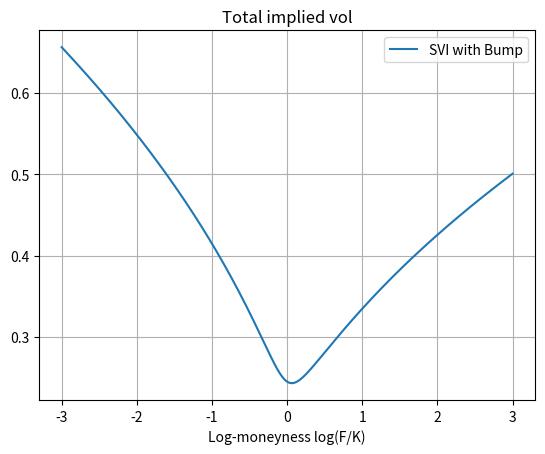
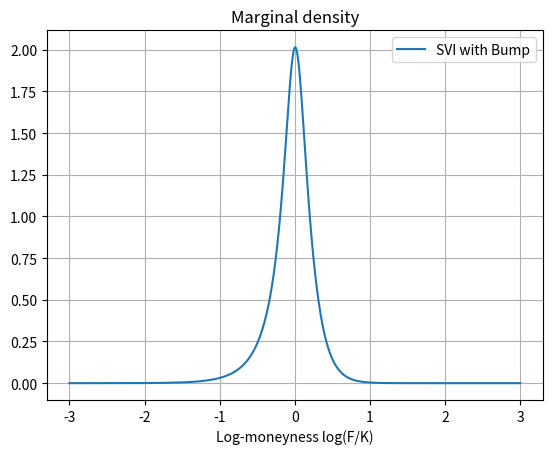

These charts were generated, in order, by the following Python code:
import matplotlib.pyplot as plt
import numpy as np
from scipy.stats import norm


class Interpolator:
    def __init__(self, x_left, x_right, y_left, y_right, gamma=1.0):
        self.x_left = x_left
        self.x_right = x_right
        self.y_left = y_left
        self.y_right = y_right

        self.asymmetry = gamma

        assert self.x_left < self.x_right

    def smoothstep(self, x):
        assert self.x_right >= x >= self.x_left
        t = ((x - self.x_left)/ (self.x_right - self.x_left)) ** self.asymmetry
        return self.y_left + (self.y_right - self.y_left) * t**2 * (3 - 2*t)

    def smootherstep(self, x):
        assert self.x_right >= x >= self.x_left
        t = ((x - self.x_left)/ (self.x_right - self.x_left))**self.asymmetry
        # second derivative of smootherstep is
        # 60t - 180t^2 + 120t^3
        return self.y_left + (self.y_right - self.y_left) * t**3 * (10 - 15 * t + 6 * t**2)


class Bumper:
    def __init__(self, x_mid, x_width, height, asymmetry=0.0):
        self.x_mid = x_mid
        self.x_width = x_width
        self.height = height
        self.asymmetry = asymmetry

    def gaussian(self, x):
        return np.exp(- (x - self.x_mid)**2 / (2 * self.x_width**2)) * self.height * (1 + self.asymmetry * (x - self.x_mid))



class VarianceSlice:
    def __init__(self, tte=1):
        self.label='Base'
        self.tte=tte
        self.k_space = np.linspace(-3, 3, 500)

    def variance(self, k):
        raise NotImplementedError

    def slope(self, k, eps=1e-5):
        return (self.variance(k + eps) - self.variance(k-eps)) / (2 * eps)

    def convexity(self, k, eps=1e-5):
        return (self.variance(k + eps) + self.variance(k-eps) - 2*self.variance(k)) / (eps * eps)

    def density_sign(self, k):
        # this is the g-function from gatheral's paper
        dwdk = self.slope(k)
        w = self.variance(k)
        term1 = (1 - k * dwdk / (2 * w)) ** 2
        term2 = - dwdk**2 / 4 * (1 / w + 1/4)
        term3 = self.convexity(k) / 2
        return term1 + term2 + term3

    def density(self, k):
        w = self.variance(k)
        d_minus_k = -(k + w/2) / np.sqrt(w)
        return self.density_sign(k) / np.sqrt(2 * np.pi * w) * np.exp(-d_minus_k**2/2)

    def plot_variance(self):
        # variance is function of log-moneyness k = log(Fwd/Strike)
        variances = self.variance(self.k_space)

        plt.figure()
        plt.title("Total implied variance")
        plt.plot(self.k_space, variances, label=self.label)
        plt.legend()
        plt.xlabel("Log-moneyness log(F/K)")
        plt.grid()
        plt.show()

    def plot_vol(self):
        # variance is function of log-moneyness k = log(Fwd/Strike)
        vols = np.sqrt(self.variance(self.k_space))

        plt.figure()
        plt.title("Total implied vol")
        plt.plot(self.k_space, vols, label=self.label)
        plt.legend()
        plt.xlabel("Log-moneyness log(F/K)")
        plt.grid()
        plt.show()

    def plot_density_sign(self):
        # density sign is function of log-moneyness k = log(Fwd/Strike)
        density_signs = self.density_sign(self.k_space)

        plt.figure()
        plt.title("Sign of marginal density")
        plt.plot(self.k_space, density_signs, label=self.label)
        plt.legend()
        plt.xlabel("Log-moneyness log(F/K)")
        plt.grid()
        plt.show()

    def plot_density(self):
        # density sign is function of log-moneyness k = log(Fwd/Strike)
        density = self.density(self.k_space)

        plt.figure()
        plt.title("Marginal density")
        plt.plot(self.k_space, density, label=self.label)
        plt.legend()
        plt.xlabel("Log-moneyness log(F/K)")
        plt.grid()
        plt.show()

    def plot_slope(self):
        slope = self.slope(self.k_space)
        plt.figure()
        plt.title("Slope of Variance")
        plt.plot(self.k_space, slope, label=self.label)
        plt.legend()
        plt.xlabel("Log-moneyness log(F/K)")
        plt.grid()
        plt.show()

    def plot_convexity(self):
        convexity = self.convexity(self.k_space)
        plt.figure()
        plt.title("Convexity of Variance")
        plt.plot(self.k_space, convexity, label=self.label)
        plt.legend()
        plt.xlabel("Log-moneyness log(F/K)")
        plt.grid()
        plt.show()


class SVIParams(VarianceSlice):
    def __init__(self, a, b, rho, m, s, tte=1/365):
        super().__init__(tte)
        self.a = a  # vertical level of variance
        self.b = b  # overall slope of both put and call wings
        self.rho = rho  # rotation of smile: high rho means high right wing slope
        self.m = m  # log moneyness translation
        self.s = s  # high s reduces atm curvature

        self.label = 'SVI'
        self.tte = 1/365

        assert self.b >= 0
        assert abs(self.rho) < 1
        assert self.s > 0
        assert self.a + self.b * self.s * np.sqrt(1 - self.rho**2) >= 0

    def variance(self, k):
        # k is log moneyness: log(forward/strike)
        return self.a + self.b * (self.rho * (k - self.m) + np.sqrt((k - self.m) ** 2 + self.s**2))


class SVILocalBump(SVIParams):
    def __init__(self, a, b, rho, m, s, k_start, k_mid, k_end, bump_size):
        super().__init__(a, b, rho, m, s)
        self.label = 'SVI with Bump'

        self.k_start = k_start
        self.k_mid = k_mid
        self.k_end = k_end
        self.bump_size = bump_size
        assert self.k_start < self.k_mid < self.k_end

        self.left_interpolator = Interpolator(self.k_start, self.k_mid, 0, self.bump_size, 1.1)
        self.right_interpolator = Interpolator(self.k_mid, self.k_end, self.bump_size, 0, 0.9)
        self.global_bumper = Bumper(self.k_mid, self.k_end - self.k_start, self.bump_size)

    def variance2(self, k):
        if isinstance(k, np.ndarray):
            ret_val = []
            for k_value in k:
                ret_val.append(self._variance_scalar(k_value))
            return np.array(ret_val)
        else:
            ret_val = self._variance_scalar(k)
        return ret_val

    def variance(self, k):
        base_var = super().variance(k)
        add_var = self.global_bumper.gaussian(k)
        return base_var + add_var

    def _variance_scalar(self, k):
        base_var = super().variance(k)
        if k <= self.k_start or k >= self.k_end:
            return base_var
        elif self.k_start < k < self.k_mid:
            return base_var + self.left_interpolator.smoothstep(k)
        else:
            return base_var + self.right_interpolator.smoothstep(k)


class SviBump(SVIParams):
    def __init__(self, a, b, rho, m, s, bumper):
        super().__init__(a, b, rho, m, s)
        self.label = 'SVI with Bump'
        self.bumper = bumper

    def variance(self, k):
        base_var = super().variance(k)
        add_var = self.bumper.gaussian(k)
        return base_var + add_var



if __name__ == '__main__':
    params = SVIParams(0.1, 0.3, -0.5, 0, 0.2)
    # params.plot_variance()
    # params.plot_density_sign()

    # params = SVILocalBump(0.1, 0.1, -0.5, 0, 0.2, 0.12, 0.15, 0.18, 0.004)

    class NoBump:
        def gaussian(self, x):
            return 0
    bumper = NoBump()
    # bumper = Bumper(0.5, 0.7, 0.15, asymmetry=0)
    params = SviBump(0.04, 0.1, -0.3, 0, 0.2, bumper)
    # params.plot_variance()
    params.plot_vol()
    # params.plot_density_sign()
    params.plot_density()
    # params.plot_slope()
    # params.plot_convexity()
